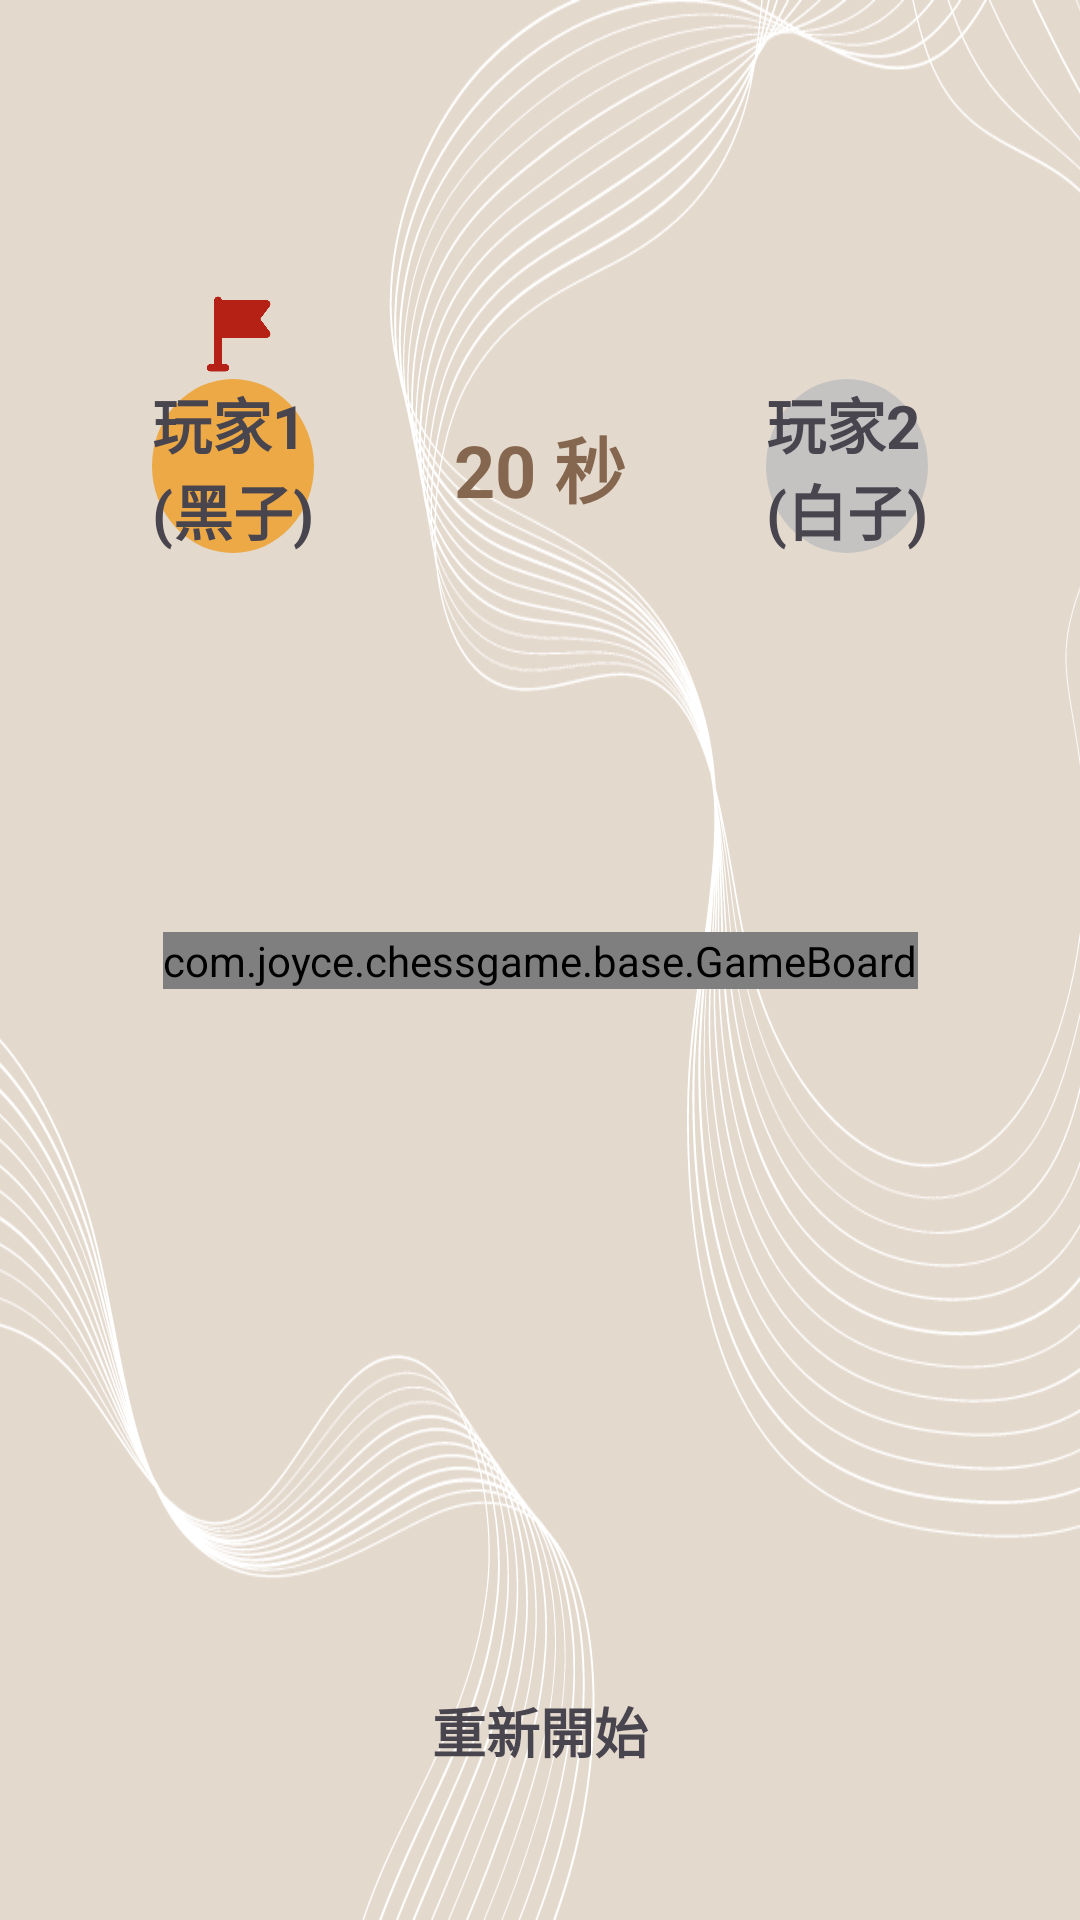

Reconstruct the res/layout file that produces this screen, plus the resources it refers to.
<!-- AndroidManifest.xml: application theme Theme.Gomoku -->
<!-- res/layout/activity_offline_mode.xml -->
<?xml version="1.0" encoding="utf-8"?>
<layout xmlns:android="http://schemas.android.com/apk/res/android"
    xmlns:app="http://schemas.android.com/apk/res-auto"
    xmlns:tools="http://schemas.android.com/tools">

    <data>
        <variable
            name="viewModel"
            type="com.joyce.chessgame.offline.OfflineModeViewModel" />
    </data>

    <androidx.constraintlayout.widget.ConstraintLayout
        android:background="@drawable/bg_gameboard"
        android:layout_width="match_parent"
        android:layout_height="match_parent"
        tools:context=".offline.OfflineModeActivity">

        <ImageView
            android:id="@+id/im_flag_1"
            android:src="@drawable/ic_flag"
            app:layout_constraintBottom_toTopOf="@+id/tv_player_1"
            app:layout_constraintLeft_toLeftOf="@+id/tv_player_1"
            app:layout_constraintRight_toRightOf="@+id/tv_player_1"
            android:layout_width="30dp"
            android:layout_height="30dp"/>

        <TextView
            android:id="@+id/tv_player_1"
            android:background="@drawable/bg_player_active"
            android:text="@string/player1"
            android:textSize="20sp"
            android:textStyle="bold"
            android:layout_marginEnd="50dp"
            app:layout_constraintTop_toTopOf="parent"
            app:layout_constraintLeft_toLeftOf="parent"
            app:layout_constraintBottom_toTopOf="@+id/game_board"
            app:layout_constraintRight_toLeftOf="@+id/tv_player_2"
            android:layout_width="wrap_content"
            android:layout_height="wrap_content"/>

        <ImageView
            android:id="@+id/im_flag_2"
            android:src="@drawable/ic_flag"
            android:visibility="gone"
            app:layout_constraintBottom_toTopOf="@+id/tv_player_2"
            app:layout_constraintLeft_toLeftOf="@+id/tv_player_2"
            app:layout_constraintRight_toRightOf="@+id/tv_player_2"
            android:layout_width="30dp"
            android:layout_height="30dp"/>

        <TextView
            android:id="@+id/tv_player_2"
            android:background="@drawable/bg_player_inactive"
            android:text="@string/player2"
            android:textSize="20sp"
            android:textStyle="bold"
            android:layout_marginStart="50dp"
            app:layout_constraintTop_toTopOf="@+id/tv_player_1"
            app:layout_constraintBottom_toBottomOf="@+id/tv_player_1"
            app:layout_constraintLeft_toRightOf="@+id/tv_player_1"
            app:layout_constraintRight_toRightOf="parent"
            android:layout_width="wrap_content"
            android:layout_height="wrap_content"/>

        <TextView
            android:id="@+id/tv_timing_count_down"
            android:text="@string/twenty_seconds"
            android:textStyle="bold"
            android:textSize="24sp"
            android:textColor="@color/brown_85664F"
            app:layout_constraintTop_toTopOf="@+id/tv_player_1"
            app:layout_constraintBottom_toBottomOf="@+id/tv_player_1"
            app:layout_constraintLeft_toRightOf="@+id/tv_player_1"
            app:layout_constraintRight_toLeftOf="@+id/tv_player_2"
            android:layout_width="wrap_content"
            android:layout_height="wrap_content"/>

        <com.joyce.chessgame.base.GameBoard
            android:id="@+id/game_board"
            android:layout_width="wrap_content"
            android:layout_height="wrap_content"
            app:layout_constraintLeft_toLeftOf="parent"
            app:layout_constraintRight_toRightOf="parent"
            app:layout_constraintBottom_toBottomOf="parent"
            app:layout_constraintTop_toTopOf="parent" />

        <TextView
            android:id="@+id/tv_restart"
            android:layout_width="wrap_content"
            android:layout_height="wrap_content"
            android:layout_marginBottom="50dp"
            android:text="@string/restart"
            android:textSize="18sp"
            android:textStyle="bold"
            app:layout_constraintBottom_toBottomOf="parent"
            app:layout_constraintLeft_toLeftOf="parent"
            app:layout_constraintRight_toRightOf="parent" />

        <TextView
            android:id="@+id/tv_win"
            android:gravity="center"
            android:textSize="26sp"
            android:textStyle="bold"
            android:background="@drawable/bg_gameboard_win"
            android:textColor="@color/light_yellow"
            android:visibility="gone"
            app:layout_constraintTop_toTopOf="@+id/im_win"
            app:layout_constraintBottom_toBottomOf="@+id/im_win"
            app:layout_constraintLeft_toLeftOf="@+id/im_win"
            app:layout_constraintRight_toRightOf="@+id/im_win"
            android:layout_width="0dp"
            android:layout_height="0dp"/>

        <ImageView
            android:id="@+id/im_win"
            android:src="@drawable/bg_win"
            android:visibility="gone"
            app:layout_constraintTop_toTopOf="parent"
            app:layout_constraintBottom_toBottomOf="parent"
            app:layout_constraintLeft_toLeftOf="parent"
            app:layout_constraintRight_toRightOf="parent"
            android:layout_width="300dp"
            android:layout_height="300dp"/>

    </androidx.constraintlayout.widget.ConstraintLayout>

</layout>
<!-- resources referenced by this layout -->
<resources>
  <color name="brown_85664F">#85664F</color>
  <color name="light_yellow">#FDF4A3</color>
  <!-- drawable bg_gameboard: png bitmap (drawable, 139332 bytes) -->
  <!-- drawable bg_gameboard_win (drawable) -->
  <layer-list xmlns:android="http://schemas.android.com/apk/res/android">
      <item>
  
          <shape android:shape="rectangle">
              <solid android:color="@color/black_85_percent"/>
              <corners android:radius="30dp"/>
          </shape>
  
      </item>
  </layer-list>
  <!-- drawable bg_player_active (drawable) -->
  <layer-list xmlns:android="http://schemas.android.com/apk/res/android">
      <item>
  
          <shape android:shape="oval">
              <solid android:color="@color/active_player"/>
              <corners android:radius="30dp"/>
          </shape>
  
      </item>
  </layer-list>
  <!-- drawable bg_player_inactive (drawable) -->
  <layer-list xmlns:android="http://schemas.android.com/apk/res/android">
      <item>
  
          <shape android:shape="oval">
              <solid android:color="@color/inactive_player"/>
              <corners android:radius="30dp"/>
          </shape>
  
      </item>
  </layer-list>
  <!-- drawable bg_win: png bitmap (drawable, 19572 bytes) -->
  <!-- drawable ic_flag: png bitmap (drawable, 5323 bytes) -->
  <string name="player1">玩家1\n(黑子)</string>
  <string name="player2">玩家2\n(白子)</string>
  <string name="restart">重新開始</string>
  <string name="twenty_seconds">20 秒</string>
  <style name="Theme.Gomoku" parent="Base.Theme.Gomoku" />
  <color name="black_85_percent">#D9000000</color>
  <color name="active_player">#F2EDA740</color>
  <color name="inactive_player">#E6C1C1C1</color>
  <style name="Base.Theme.Gomoku" parent="Theme.Material3.DayNight.NoActionBar">
          
          
      </style>
</resources>
